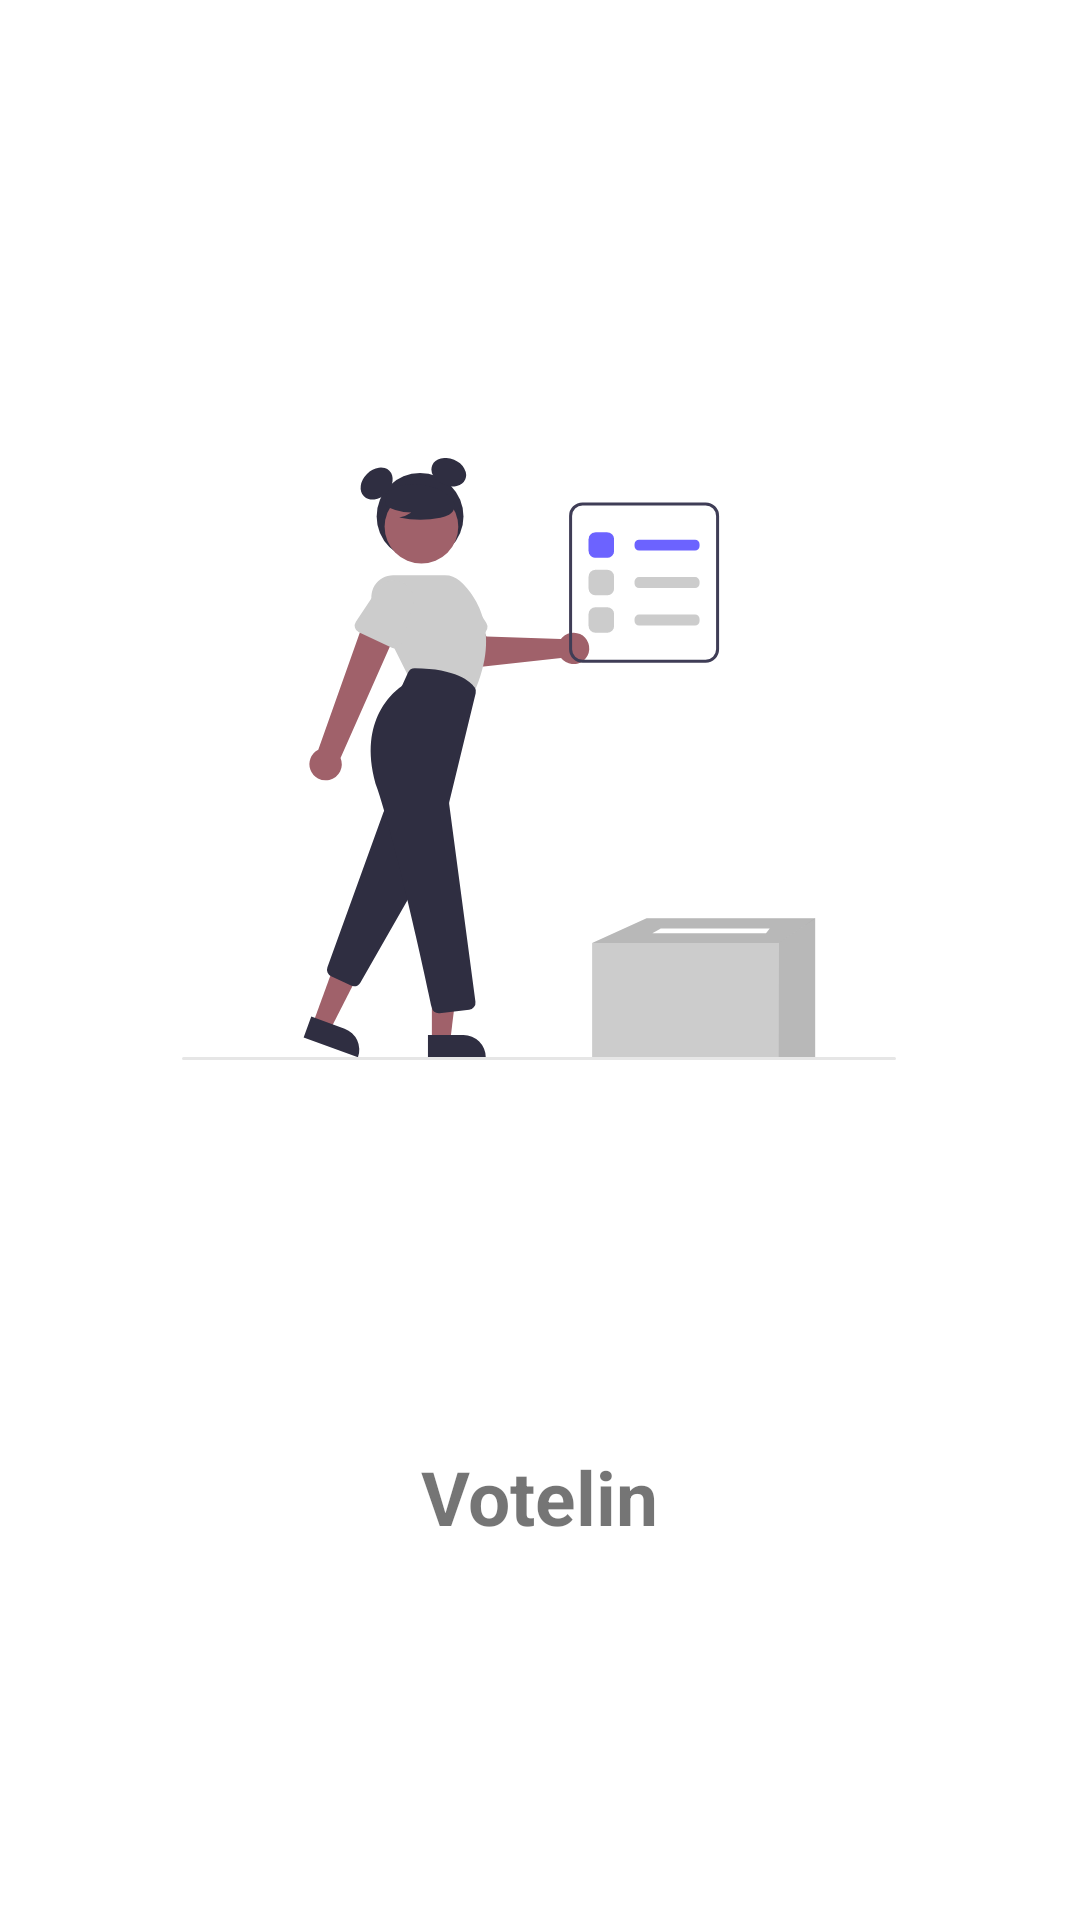

Produce the Android XML layout that renders to this screen, including the resource entries it uses.
<!-- AndroidManifest.xml: activity theme Theme.Votelin -->
<!-- res/layout/activity_splash.xml -->
<?xml version="1.0" encoding="utf-8"?>
<androidx.constraintlayout.widget.ConstraintLayout xmlns:android="http://schemas.android.com/apk/res/android"
    xmlns:app="http://schemas.android.com/apk/res-auto"
    xmlns:tools="http://schemas.android.com/tools"
    android:layout_width="match_parent"
    android:layout_height="match_parent">

    <ImageView
        android:id="@+id/imageView"
        android:layout_width="238dp"
        android:layout_height="258dp"
        android:layout_marginTop="124dp"
        android:contentDescription="@string/appreciate"
        app:layout_constraintEnd_toEndOf="parent"
        app:layout_constraintHorizontal_bias="0.496"
        app:layout_constraintStart_toStartOf="parent"
        app:layout_constraintTop_toTopOf="parent"
        app:srcCompat="@drawable/undraw_election_day_w842" />

    <TextView
        android:id="@+id/tv_app_name"
        android:layout_width="wrap_content"
        android:layout_height="wrap_content"
        android:layout_marginTop="100dp"
        android:text="@string/app_name"
        android:textSize="25sp"
        android:textStyle="bold"
        app:layout_constraintEnd_toEndOf="parent"
        app:layout_constraintStart_toStartOf="parent"
        app:layout_constraintTop_toBottomOf="@+id/imageView" />
</androidx.constraintlayout.widget.ConstraintLayout>
<!-- resources referenced by this layout -->
<resources>
  <!-- drawable undraw_election_day_w842: vector/xml drawable (drawable, 5805 chars, omitted) -->
  <string name="app_name">Votelin</string>
  <string name="appreciate">Appreciate</string>
  <style name="Theme.Votelin" parent="Theme.MaterialComponents.DayNight.NoActionBar">
          <item name="android:windowDisablePreview">true</item>
  
  
  
  
  
  
          
          <item name="colorPrimary">@color/purple_500</item>
          <item name="colorPrimaryVariant">@color/purple_700</item>
          <item name="colorOnPrimary">@color/white</item>
          
          <item name="colorSecondary">@color/teal_200</item>
          <item name="colorSecondaryVariant">@color/teal_700</item>
          <item name="colorOnSecondary">@color/black</item>
          
          <item name="android:statusBarColor">?attr/colorPrimaryVariant</item>
          
      </style>
  <color name="purple_500">#FF6200EE</color>
  <color name="purple_700">#FF3700B3</color>
  <color name="white">#FFFFFFFF</color>
  <color name="teal_200">#FF03DAC5</color>
  <color name="teal_700">#FF018786</color>
  <color name="black">#FF000000</color>
</resources>
